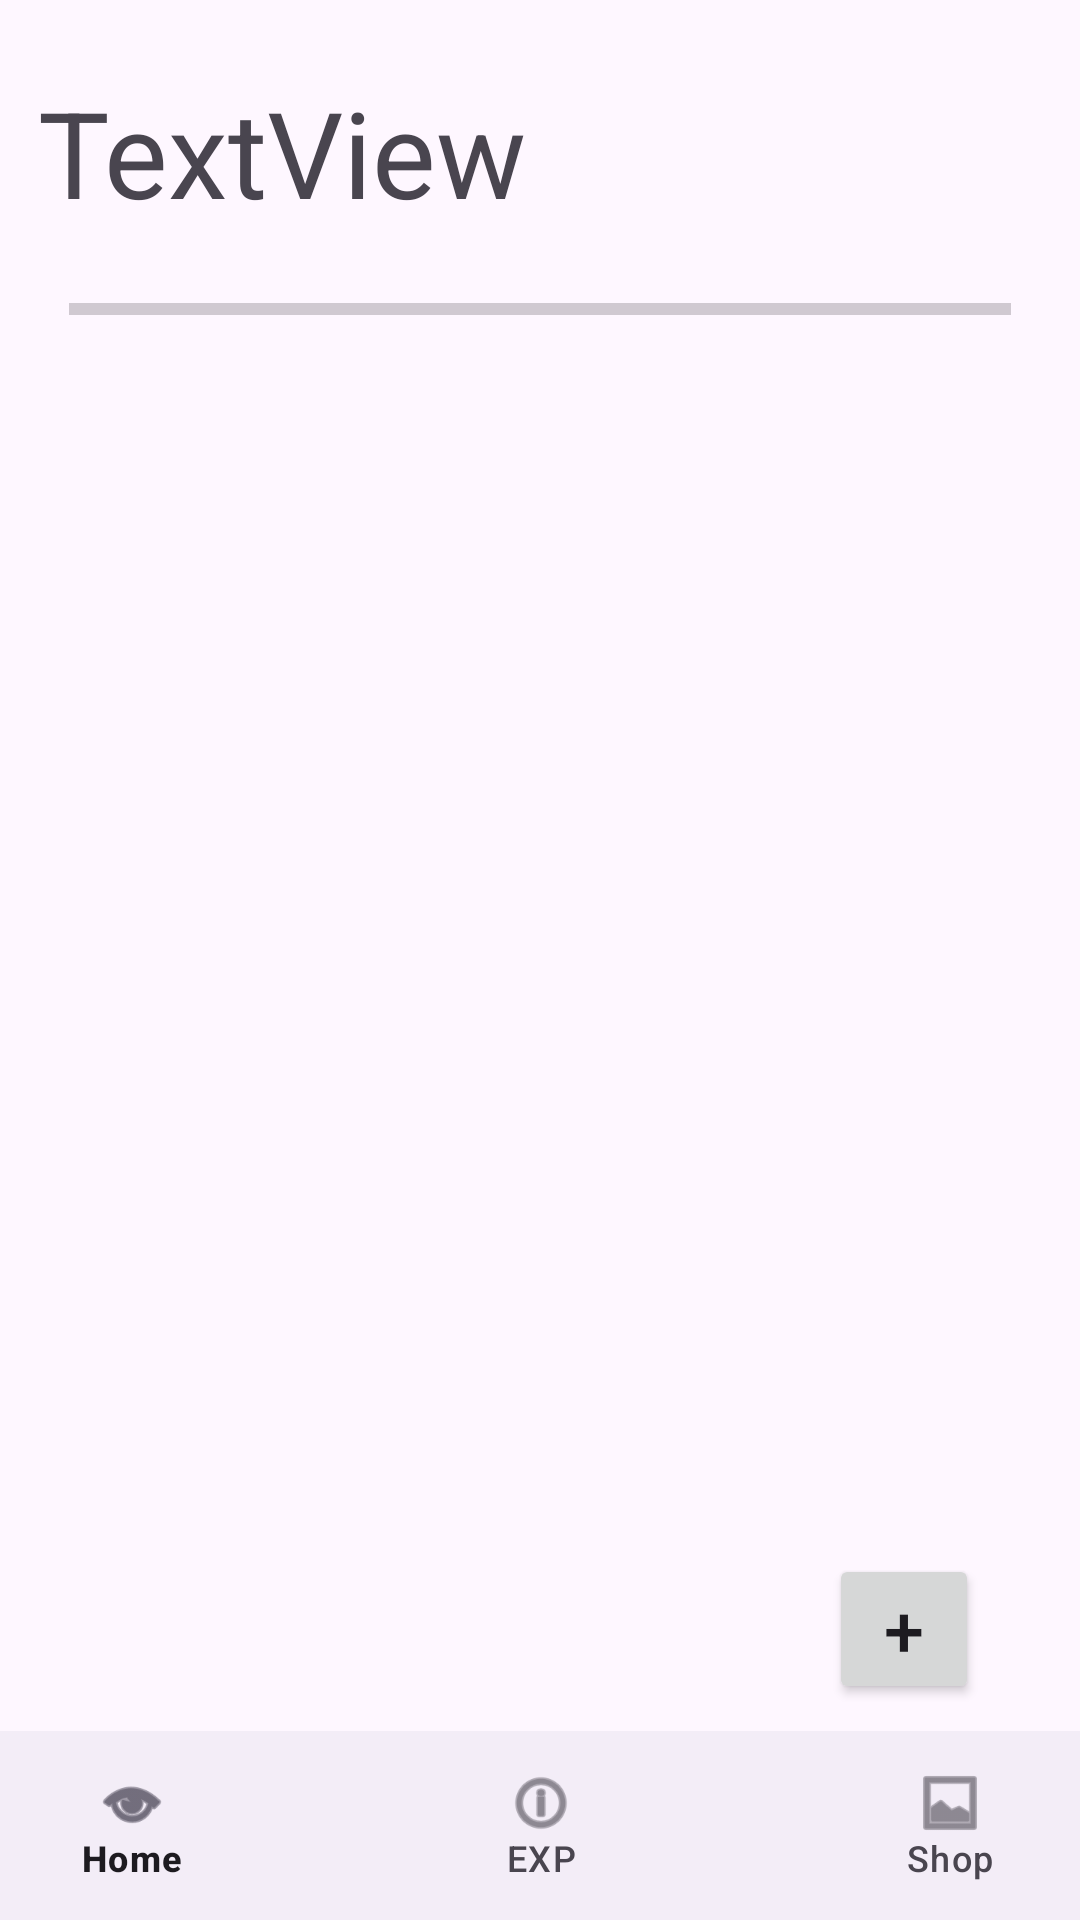

This screen was rendered from an Android layout file. Write that file and the resources it references.
<!-- AndroidManifest.xml: application theme Theme.TaskTact -->
<!-- res/layout/activity_main.xml -->
<?xml version="1.0" encoding="utf-8"?>
<androidx.constraintlayout.widget.ConstraintLayout
    xmlns:android="http://schemas.android.com/apk/res/android"
    xmlns:tools="http://schemas.android.com/tools"
    xmlns:app="http://schemas.android.com/apk/res-auto"
    android:id="@+id/main"
    android:layout_width="match_parent"
    android:layout_height="match_parent"
    tools:context=".MainActivity">


    <TextView
        android:id="@+id/DateTextViwe"
        android:layout_width="334dp"
        android:layout_height="72dp"
        android:layout_marginTop="24dp"
        android:text="TextView"
        android:textSize="40sp"
        app:layout_constraintEnd_toEndOf="parent"
        app:layout_constraintHorizontal_bias="0.493"
        app:layout_constraintStart_toStartOf="parent"
        app:layout_constraintTop_toTopOf="parent" />

    <ProgressBar
        android:id="@+id/TaskProgressBar"
        style="?android:attr/progressBarStyleHorizontal"
        android:layout_width="314dp"
        android:layout_height="14dp"
        app:layout_constraintEnd_toEndOf="parent"
        app:layout_constraintHorizontal_bias="0.498"
        app:layout_constraintStart_toStartOf="parent"
        app:layout_constraintTop_toBottomOf="@+id/DateTextViwe" />

    <view
        android:id="@+id/TaskListview"
        class="androidx.appcompat.app.AlertController$RecycleListView"
        android:layout_width="372dp"
        android:layout_height="548dp"
        android:layout_marginTop="8dp"
        app:layout_constraintEnd_toEndOf="parent"
        app:layout_constraintHorizontal_bias="0.498"
        app:layout_constraintStart_toStartOf="parent"
        app:layout_constraintTop_toBottomOf="@+id/TaskProgressBar">

    </view>

    <Button
        android:id="@+id/buttonOpenAddTaskScreen"
        android:layout_width="50dp"
        android:layout_height="50dp"
        android:layout_marginBottom="72dp"
        android:gravity="center"
        android:padding="0dp"
        android:text="+"
        android:textSize="24sp"
        app:layout_constraintBottom_toBottomOf="parent"
        app:layout_constraintEnd_toEndOf="parent"
        app:layout_constraintHorizontal_bias="0.891"
        app:layout_constraintStart_toStartOf="parent" />

    <com.google.android.material.bottomnavigation.BottomNavigationView
        android:id="@+id/BottonNavViwe"
        app:menu="@menu/bottom_nav_menu"
        android:layout_width="409dp"
        android:layout_height="63dp"
        app:layout_constraintBottom_toBottomOf="parent"
        app:layout_constraintEnd_toEndOf="parent"
        app:layout_constraintStart_toStartOf="parent" />

</androidx.constraintlayout.widget.ConstraintLayout>
<!-- resources referenced by this layout -->
<resources>
  <style name="Theme.TaskTact" parent="Base.Theme.TaskTact" />
  <style name="Base.Theme.TaskTact" parent="Theme.Material3.DayNight.NoActionBar">
          
          
      </style>
</resources>
